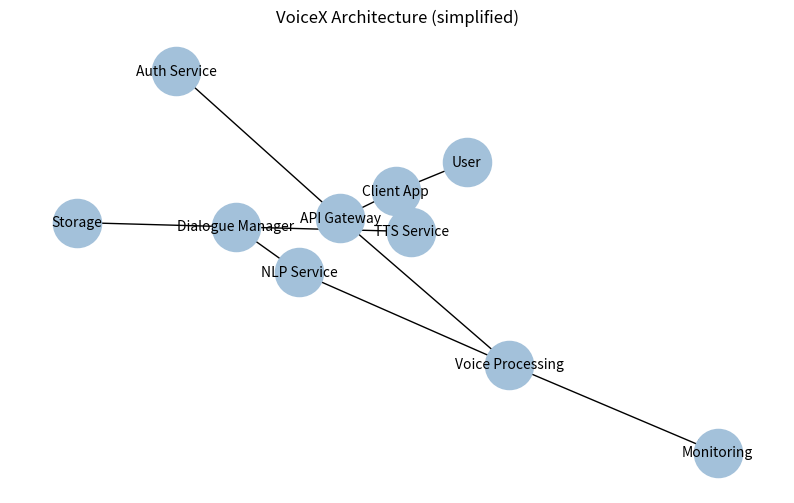

This figure's Python source:
"""Generate a simple architecture diagram for VoiceX.

This script builds a directed graph representing components
and renders it using networkx + matplotlib.

Usage:
    python -m src.voicex_architecture
"""

from __future__ import annotations

import matplotlib.pyplot as plt
import networkx as nx


def build_voicex_graph() -> nx.DiGraph:
    G = nx.DiGraph()
    # Components
    components = [
        "User",
        "Client App",
        "API Gateway",
        "Auth Service",
        "Voice Processing",
        "NLP Service",
        "Dialogue Manager",
        "TTS Service",
        "Storage",
        "Monitoring",
    ]
    G.add_nodes_from(components)

    # Edges (simplified)
    edges = [
        ("User", "Client App"),
        ("Client App", "API Gateway"),
        ("API Gateway", "Auth Service"),
        ("API Gateway", "Voice Processing"),
        ("Voice Processing", "NLP Service"),
        ("NLP Service", "Dialogue Manager"),
        ("Dialogue Manager", "TTS Service"),
        ("TTS Service", "Client App"),
        ("Dialogue Manager", "Storage"),
        ("Voice Processing", "Monitoring"),
    ]
    G.add_edges_from(edges)
    return G


def draw_graph(G: nx.DiGraph, filename: str | None = None) -> None:
    plt.figure(figsize=(10, 6))
    pos = nx.spring_layout(G, seed=42)
    nx.draw_networkx_nodes(G, pos, node_size=1200, node_color="#A3C1DA")
    nx.draw_networkx_edges(G, pos, arrowstyle="->", arrowsize=16)
    nx.draw_networkx_labels(G, pos, font_size=10)
    plt.title("VoiceX Architecture (simplified)")
    plt.axis("off")
    if filename:
        plt.savefig(filename, bbox_inches="tight", dpi=150)
        print(f"Saved diagram to {filename}")
    else:
        plt.show()


def main() -> None:
    G = build_voicex_graph()
    draw_graph(G, filename="voicex_architecture.png")


if __name__ == "__main__":
    main()
